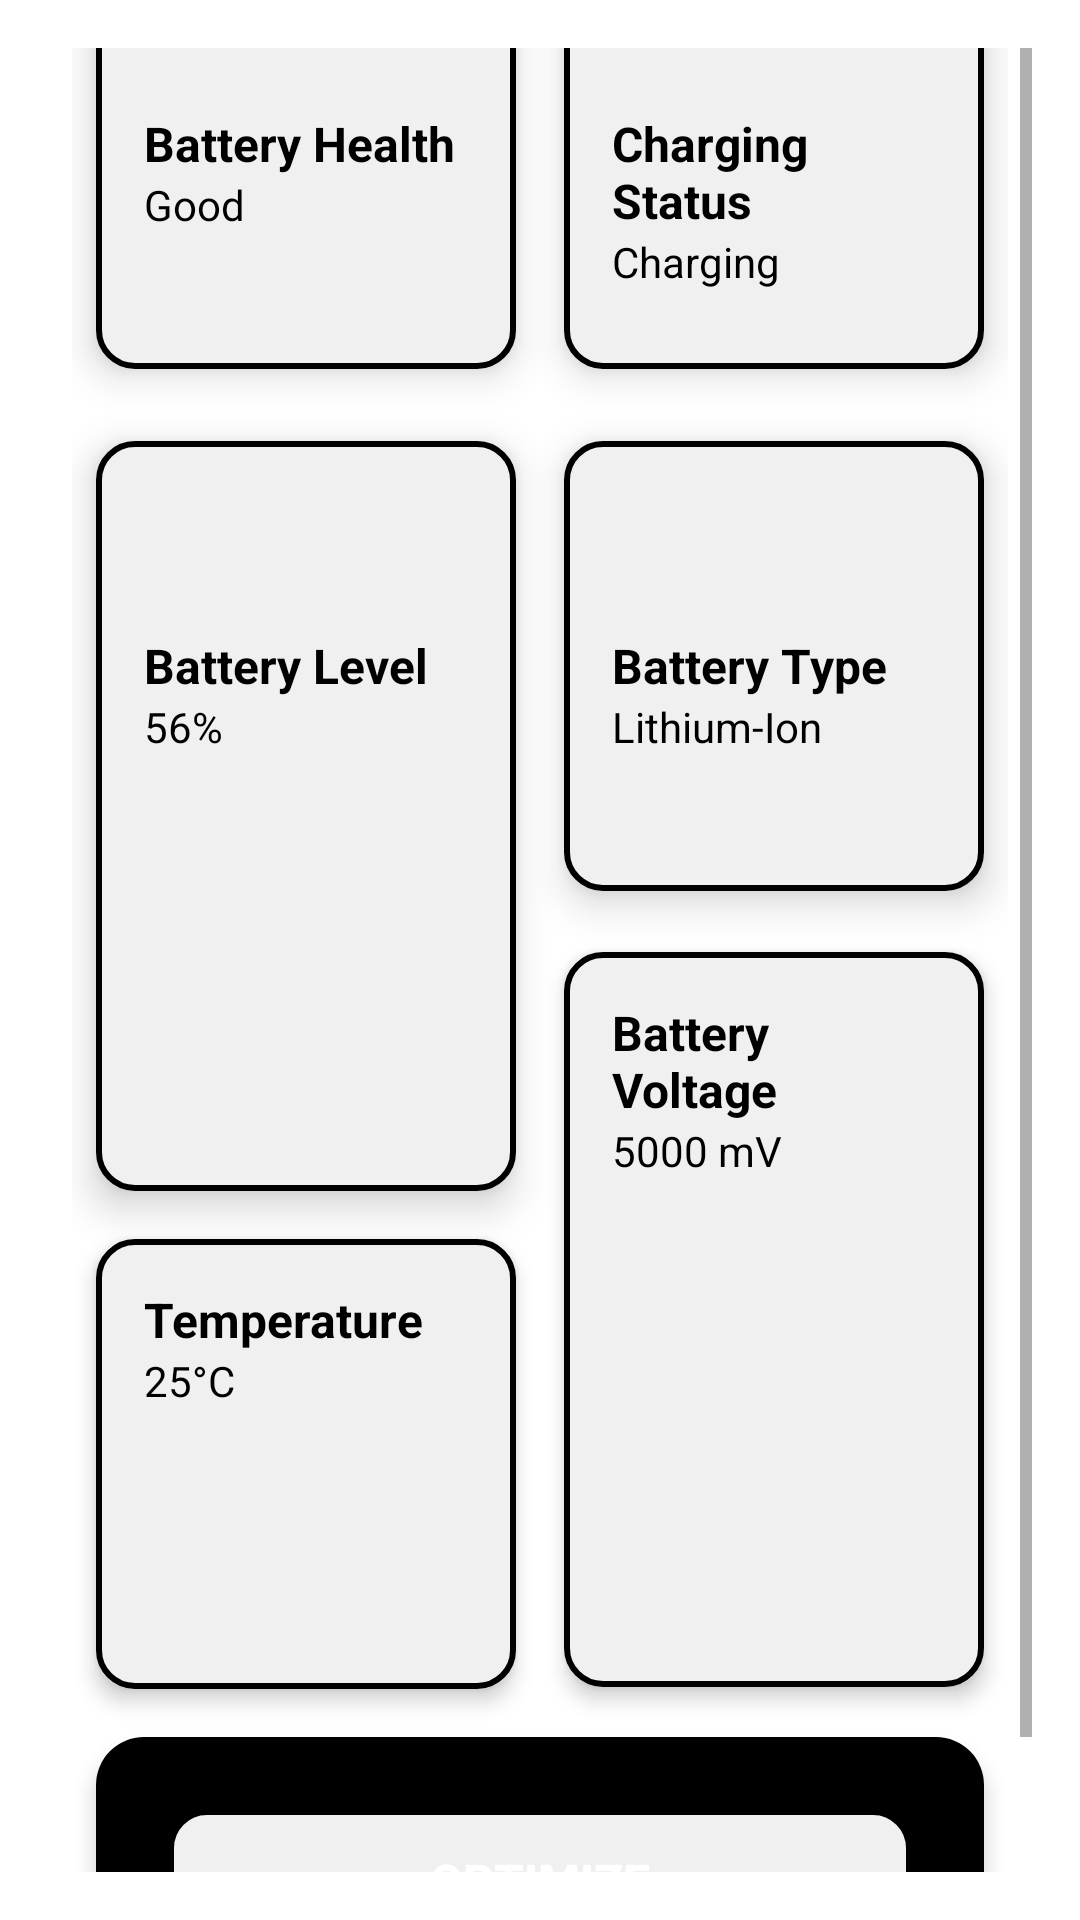

This screen was rendered from an Android layout file. Write that file and the resources it references.
<!-- AndroidManifest.xml: application theme Theme.DevCar -->
<!-- res/layout/activity_main.xml -->
<ScrollView xmlns:android="http://schemas.android.com/apk/res/android"
    android:layout_width="match_parent"
    android:layout_height="match_parent"
    android:padding="16dp"
    android:background="@android:color/white">
    <GridLayout android:layout_width="match_parent"
        android:layout_height="wrap_content"
        android:columnCount="2"
        android:orientation="horizontal"
        android:padding="8dp"
        android:layout_gravity="center"
        xmlns:android="http://schemas.android.com/apk/res/android">

        <LinearLayout
            android:layout_width="0dp"
            android:layout_height="150dp"
            android:layout_columnWeight="1"
            android:orientation="vertical"
            android:padding="16dp"
            android:background="@drawable/round"
            android:elevation="8dp"
            android:layout_margin="8dp"
            android:layout_marginTop="16dp">
            <ImageView
                android:layout_width="40dp"
                android:layout_height="40dp"
                android:contentDescription="Battery Health Logo"
                android:layout_gravity="center" />
            <TextView
                android:layout_width="wrap_content"
                android:layout_height="wrap_content"
                android:text="Battery Health"
                android:textSize="16sp"
                android:textColor="@android:color/black"
                android:textStyle="bold"
                android:layout_marginTop="8dp" />
            <TextView
                android:id="@+id/health_status"
                android:layout_width="wrap_content"
                android:layout_height="wrap_content"
                android:text="Good"
                android:textSize="14sp"
                android:textColor="@android:color/black" />
        </LinearLayout>

        <LinearLayout
            android:layout_width="0dp"
            android:layout_height="150dp"
            android:layout_columnWeight="1"
            android:orientation="vertical"
            android:padding="16dp"
            android:background="@drawable/round"
            android:elevation="8dp"
            android:layout_margin="8dp"
            android:layout_marginTop="16dp">
            <ImageView
                android:layout_width="40dp"
                android:layout_height="40dp"
                android:contentDescription="Charging Status Logo"
                android:layout_gravity="center" />
            <TextView
                android:layout_width="wrap_content"
                android:layout_height="wrap_content"
                android:text="Charging Status"
                android:textSize="16sp"
                android:textColor="@android:color/black"
                android:textStyle="bold"
                android:layout_marginTop="8dp" />
            <TextView
                android:id="@+id/charging_status"
                android:layout_width="wrap_content"
                android:layout_height="wrap_content"
                android:text="Charging"
                android:textSize="14sp"
                android:textColor="@android:color/black" />
        </LinearLayout>

        <LinearLayout
            android:id="@+id/battery_level_card"
            android:layout_width="0dp"
            android:layout_height="250dp"
            android:layout_columnWeight="1"
            android:orientation="vertical"
            android:padding="16dp"
            android:background="@drawable/round"
            android:elevation="8dp"
            android:layout_margin="8dp"
            android:layout_marginTop="16dp">
            <ImageView
                android:layout_width="40dp"
                android:layout_height="40dp"
                android:contentDescription="Battery Level Logo"
                android:layout_gravity="center" />
            <TextView
                android:layout_width="wrap_content"
                android:layout_height="wrap_content"
                android:text="Battery Level"
                android:textSize="16sp"
                android:textColor="@android:color/black"
                android:textStyle="bold"
                android:layout_marginTop="8dp" />
            <TextView
                android:id="@+id/battery_level"
                android:layout_width="wrap_content"
                android:layout_height="wrap_content"
                android:text="56%"
                android:textSize="14sp"
                android:textColor="@android:color/black" />
        </LinearLayout>

        <LinearLayout
            android:layout_width="0dp"
            android:layout_height="150dp"
            android:layout_columnWeight="1"
            android:orientation="vertical"
            android:padding="16dp"
            android:background="@drawable/round"
            android:elevation="8dp"
            android:layout_margin="8dp"
            android:layout_marginTop="16dp">
            <ImageView
                android:layout_width="40dp"
                android:layout_height="40dp"
                android:contentDescription="Battery Technology Logo"
                android:layout_gravity="center" />
            <TextView
                android:layout_width="wrap_content"
                android:layout_height="wrap_content"
                android:text="Battery Type"
                android:textSize="16sp"
                android:textColor="@android:color/black"
                android:textStyle="bold"
                android:layout_marginTop="8dp" />
            <TextView
                android:id="@+id/battery_technology"
                android:layout_width="wrap_content"
                android:layout_height="wrap_content"
                android:text="Lithium-Ion"
                android:textSize="14sp"
                android:textColor="@android:color/black" />

        </LinearLayout>

        <LinearLayout
            android:layout_width="0dp"
            android:layout_height="150dp"
            android:layout_columnWeight="1"
            android:orientation="vertical"
            android:padding="16dp"
            android:background="@drawable/round"
            android:elevation="4dp"
            android:layout_margin="8dp">
            <TextView
                android:layout_width="wrap_content"
                android:layout_height="wrap_content"
                android:text="Temperature"
                android:textSize="16sp"
                android:textColor="@android:color/black"
                android:textStyle="bold" />
            <TextView
                android:id="@+id/temperature"
                android:layout_width="wrap_content"
                android:layout_height="wrap_content"
                android:text="25°C"
                android:textSize="14sp"
                android:textColor="@android:color/black" />
        </LinearLayout>

        <LinearLayout
            android:layout_width="0dp"
            android:layout_height="245dp"
            android:layout_columnWeight="1"
            android:orientation="vertical"
            android:padding="16dp"
            android:background="@drawable/round"
            android:elevation="4dp"
            android:layout_margin="8dp"
            android:layout_marginTop="-88dp">
            <TextView
                android:layout_width="wrap_content"
                android:layout_height="wrap_content"
                android:text="Battery Voltage"
                android:textSize="16sp"
                android:textColor="@android:color/black"
                android:textStyle="bold" />
            <TextView
                android:id="@+id/voltage"
                android:layout_width="wrap_content"
                android:layout_height="wrap_content"
                android:text="5000 mV"
                android:textSize="14sp"
                android:textColor="@android:color/black" />
        </LinearLayout>
        <LinearLayout
            android:layout_width="match_parent"
            android:layout_height="wrap_content"
            android:orientation="vertical"
            android:padding="16dp"
            android:background="@drawable/round_bt"
            android:elevation="4dp"
            android:layout_margin="8dp"
            android:layout_columnSpan="2"
            android:gravity="center">

            <Button
                android:id="@+id/optimize_button"
                android:layout_width="match_parent"
                android:layout_height="wrap_content"
                android:text="Optimize"
                android:textSize="16sp"
                android:textColor="@android:color/white"
                android:textStyle="bold"
                android:background="@drawable/round"
                android:layout_margin="8dp"
                android:elevation="4dp" />

        </LinearLayout>



    </GridLayout>
</ScrollView>
<!-- resources referenced by this layout -->
<resources>
  <!-- drawable round (drawable) -->
  <?xml version="1.0" encoding="utf-8"?>
  <shape xmlns:android="http://schemas.android.com/apk/res/android">
      <solid android:color="#F0F0F0"/> 
      <corners android:radius="12dp"/> 
      <padding android:left="10dp" android:top="10dp" android:right="10dp" android:bottom="10dp"/> 
      <stroke
          android:color="#000000"
          android:width="2dp" />
  </shape>
  <!-- drawable round_bt (drawable) -->
  <shape xmlns:android="http://schemas.android.com/apk/res/android">
      <solid android:color="@android:color/black" /> 
      <corners android:radius="16dp" /> 
  </shape>
  <style name="Theme.DevCar" parent="Theme.MaterialComponents.DayNight.DarkActionBar">
          
          <item name="colorPrimary">@color/black</item>
          <item name="colorPrimaryVariant">@color/black</item>
          <item name="colorOnPrimary">@color/white</item>
          
          <item name="colorSecondary">@color/teal_200</item>
          <item name="colorSecondaryVariant">@color/teal_700</item>
          <item name="colorOnSecondary">@color/black</item>
          
          <item name="android:statusBarColor">?attr/colorPrimaryVariant</item>
          
      </style>
  <!-- not gathered from this repository: default colours our renderer supplied (Android Studio template values) -->
  <color name="teal_200">#FF03DAC5</color>
  <color name="teal_700">#FF018786</color>
  <color name="black">#FF000000</color>
  <color name="white">#FFFFFFFF</color>
</resources>
